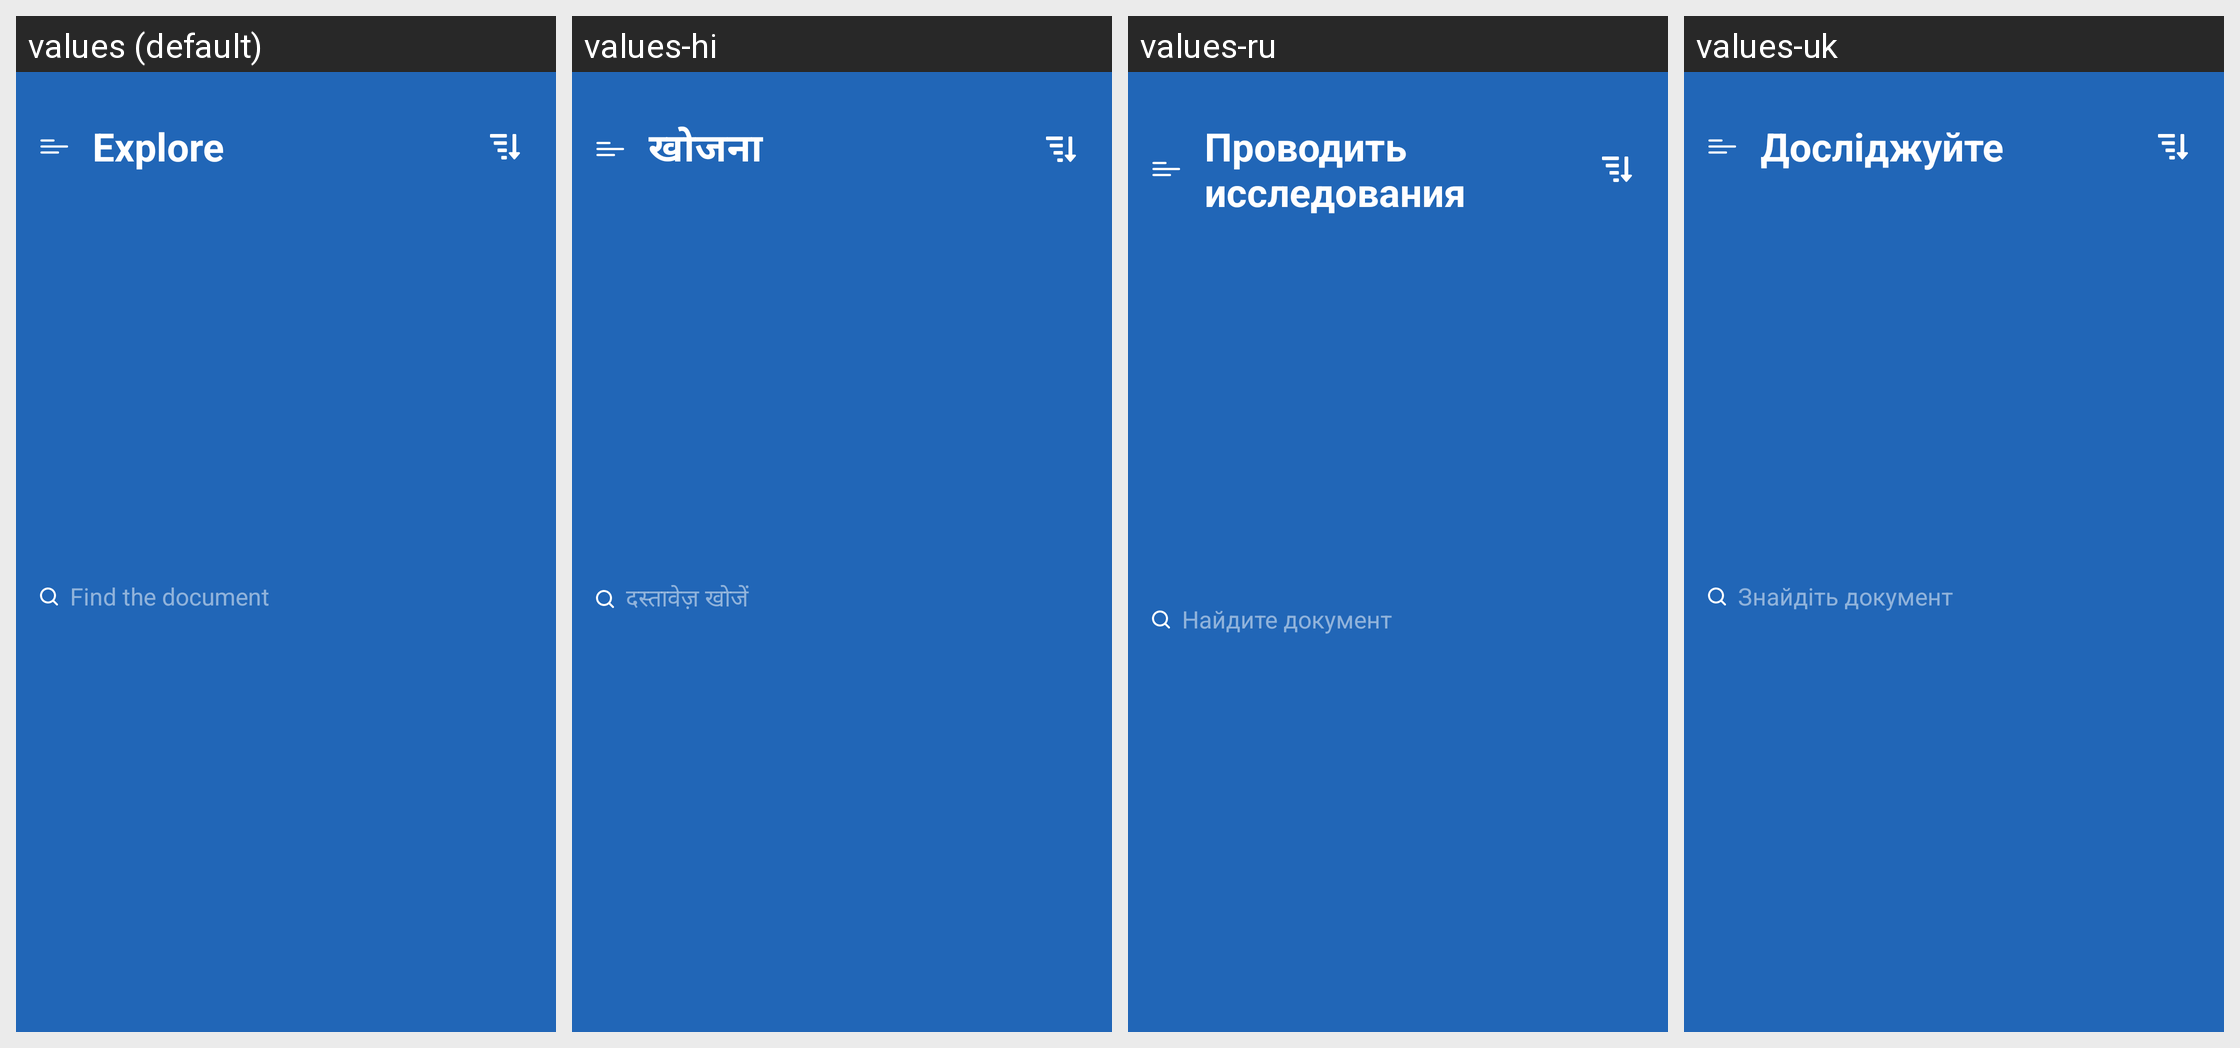

Strings drawn on this Android screen and how each of the app's shown locales translates them:
Android screen res/layout/title_home.xml rendered under 4 locales, left to right: values (default), values-hi, values-ru, values-uk. Device: Nexus 5 (rendered at 1080×1920; each locale shown at half size, 540×960, under a caption strip naming it); theme Theme.DocxReader.
Other locales in the repository, not shown: values-af, values-es, values-fr, values-in, values-ja, values-ko, values-vi, values-zu.
Strings drawn on this screen, with the default value and each locale's value (text and hints the layout hard-codes, and strings that could not be matched under every locale, appear in the picture but are not listed):

title_home
  values: Explore
  values-hi: खोजना
  values-ru: Проводить исследования
  values-uk: Досліджуйте

hint_search
  values: Find the document
  values-hi: दस्तावेज़ खोजें
  values-ru: Найдите документ
  values-uk: Знайдіть документ
